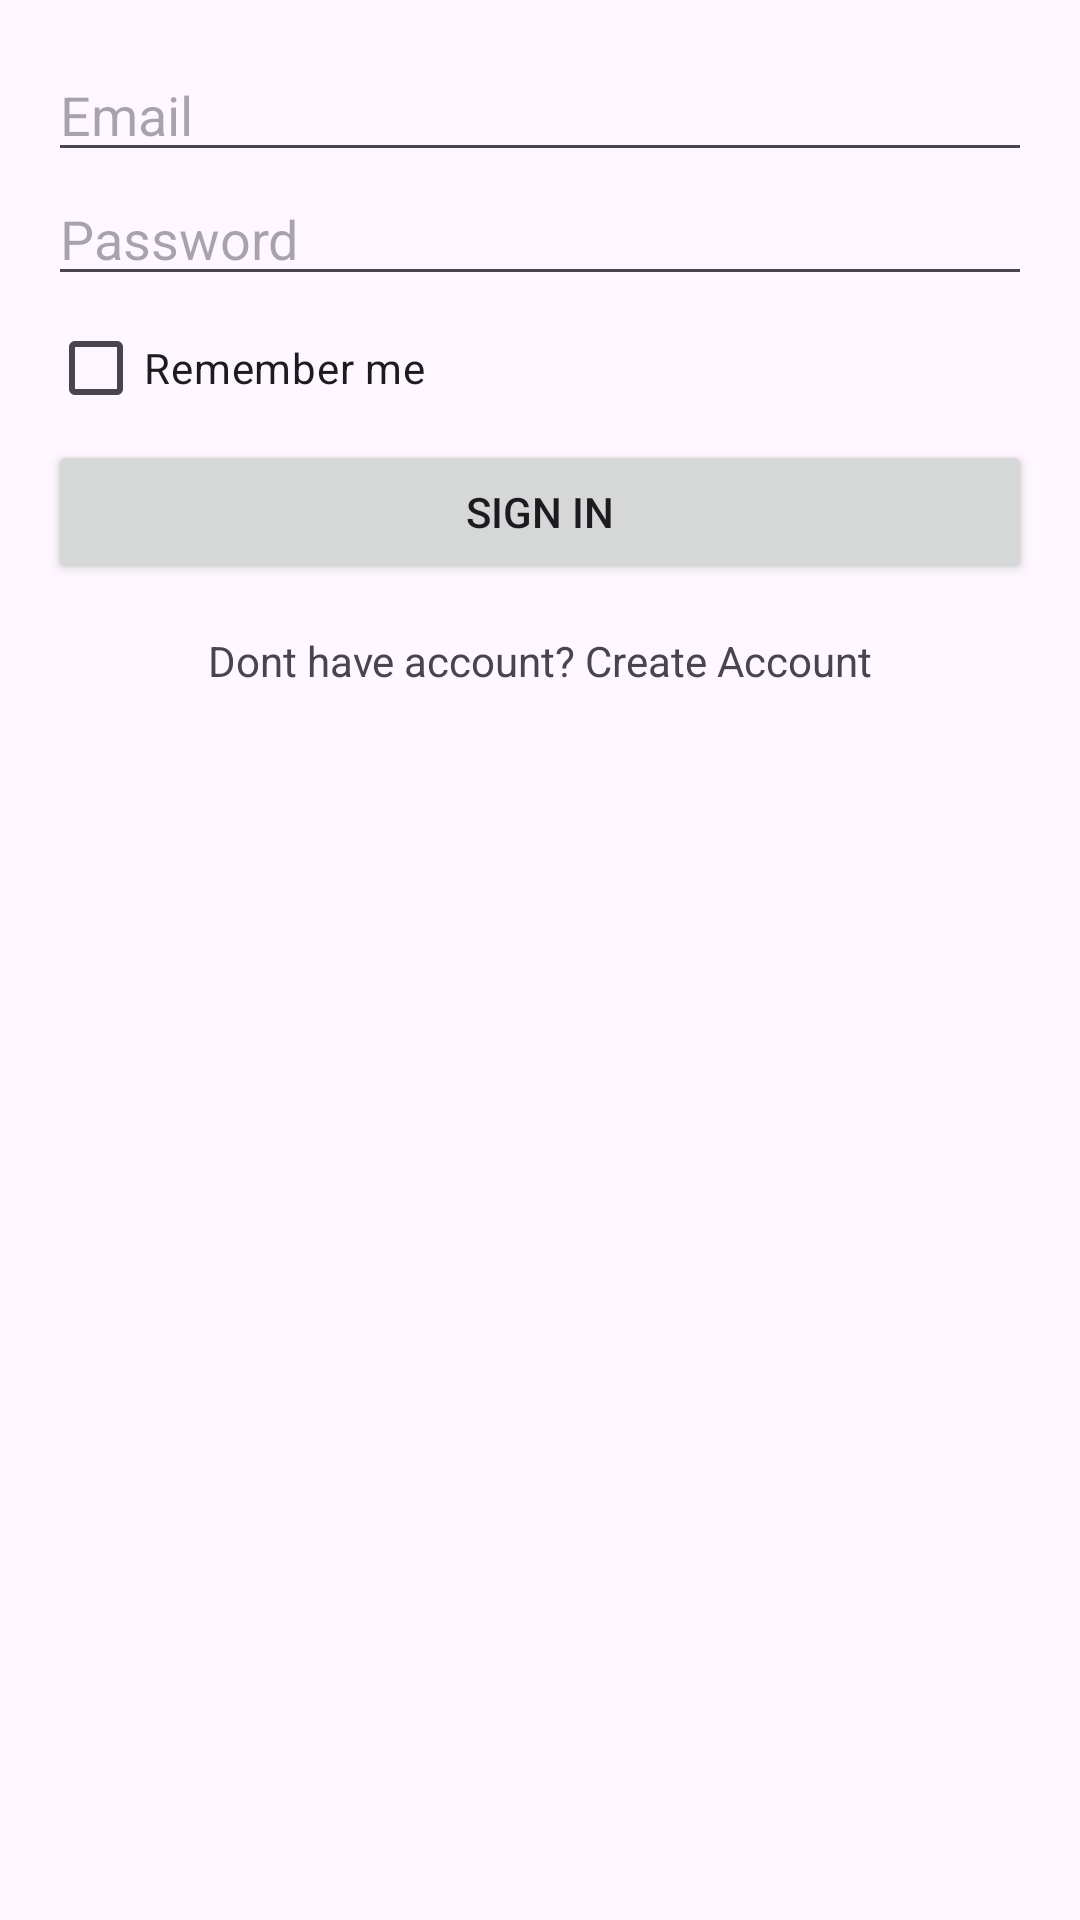

Write the Android layout XML for this screen, with the resource values it uses.
<!-- AndroidManifest.xml: application theme Theme.FitnessTrack -->
<!-- res/layout/activity_sign_in.xml -->
<?xml version="1.0" encoding="utf-8"?>
<LinearLayout xmlns:android="http://schemas.android.com/apk/res/android"
    android:layout_width="match_parent"
    android:layout_height="match_parent"
    android:orientation="vertical"
    android:padding="16dp">

    <EditText
        android:id="@+id/edtTxtSignInEmail"
        android:layout_width="match_parent"
        android:layout_height="wrap_content"
        android:hint="@string/email"
        android:inputType="textEmailAddress" />

    <EditText
        android:id="@+id/edtTxtSignInPass"
        android:layout_width="match_parent"
        android:layout_height="wrap_content"
        android:hint="@string/password"
        android:inputType="textPassword" />

    <CheckBox
        android:id="@+id/checkBoxRememberSignIn"
        android:layout_width="wrap_content"
        android:layout_height="wrap_content"
        android:text="@string/remember_me" />

    <Button
        android:id="@+id/btnSignIn"
        android:layout_width="match_parent"
        android:layout_height="wrap_content"
        android:text="@string/sign_in" />

    <TextView
        android:id="@+id/txtCreateAccount"
        android:layout_width="match_parent"
        android:layout_height="wrap_content"
        android:gravity="center"
        android:paddingTop="16dp"
        android:text="@string/create_account"
        android:clickable="true"
        android:onClick="onCreateAccountClick" />

</LinearLayout>
<!-- resources referenced by this layout -->
<resources>
  <string name="create_account">Dont have account? Create Account</string>
  <string name="email">Email</string>
  <string name="password">Password</string>
  <string name="remember_me">Remember me</string>
  <string name="sign_in">Sign in</string>
  <style name="Theme.FitnessTrack" parent="Base.Theme.FitnessTrack" />
  <style name="Base.Theme.FitnessTrack" parent="Theme.Material3.DayNight.NoActionBar">
          
          
      </style>
</resources>
